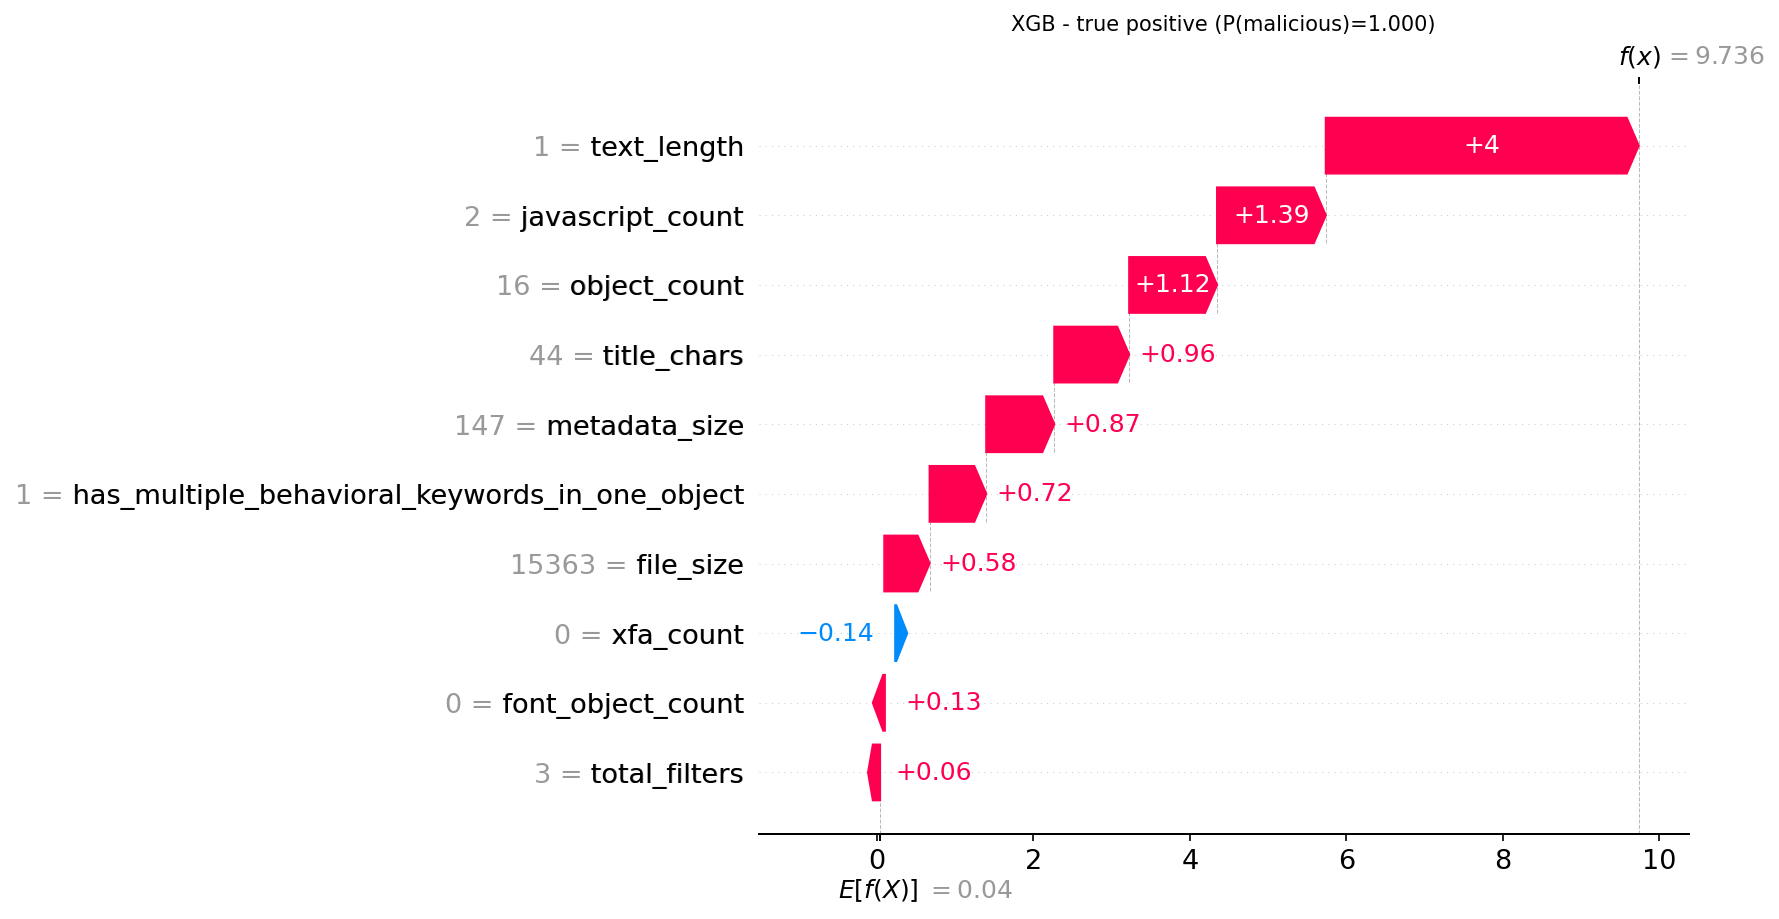

The data file committed next to this chart (first rows):
actual, predicted, probability_malicious, feature, feature_value, shap_value
1, 1, 0.9999, text_length, 1.0, 3.999
1, 1, 0.9999, javascript_count, 2.0, 1.39
1, 1, 0.9999, object_count, 16.0, 1.123
1, 1, 0.9999, title_chars, 44.0, 0.9568
1, 1, 0.9999, metadata_size, 147.0, 0.8698
1, 1, 0.9999, has_multiple_behavioral_keywords_in_one_…, 1.0, 0.7238
1, 1, 0.9999, file_size, 15363, 0.5791
1, 1, 0.9999, xfa_count, 0.0, -0.1393
1, 1, 0.9999, font_object_count, 0.0, 0.1324
1, 1, 0.9999, total_filters, 3.0, 0.06133
